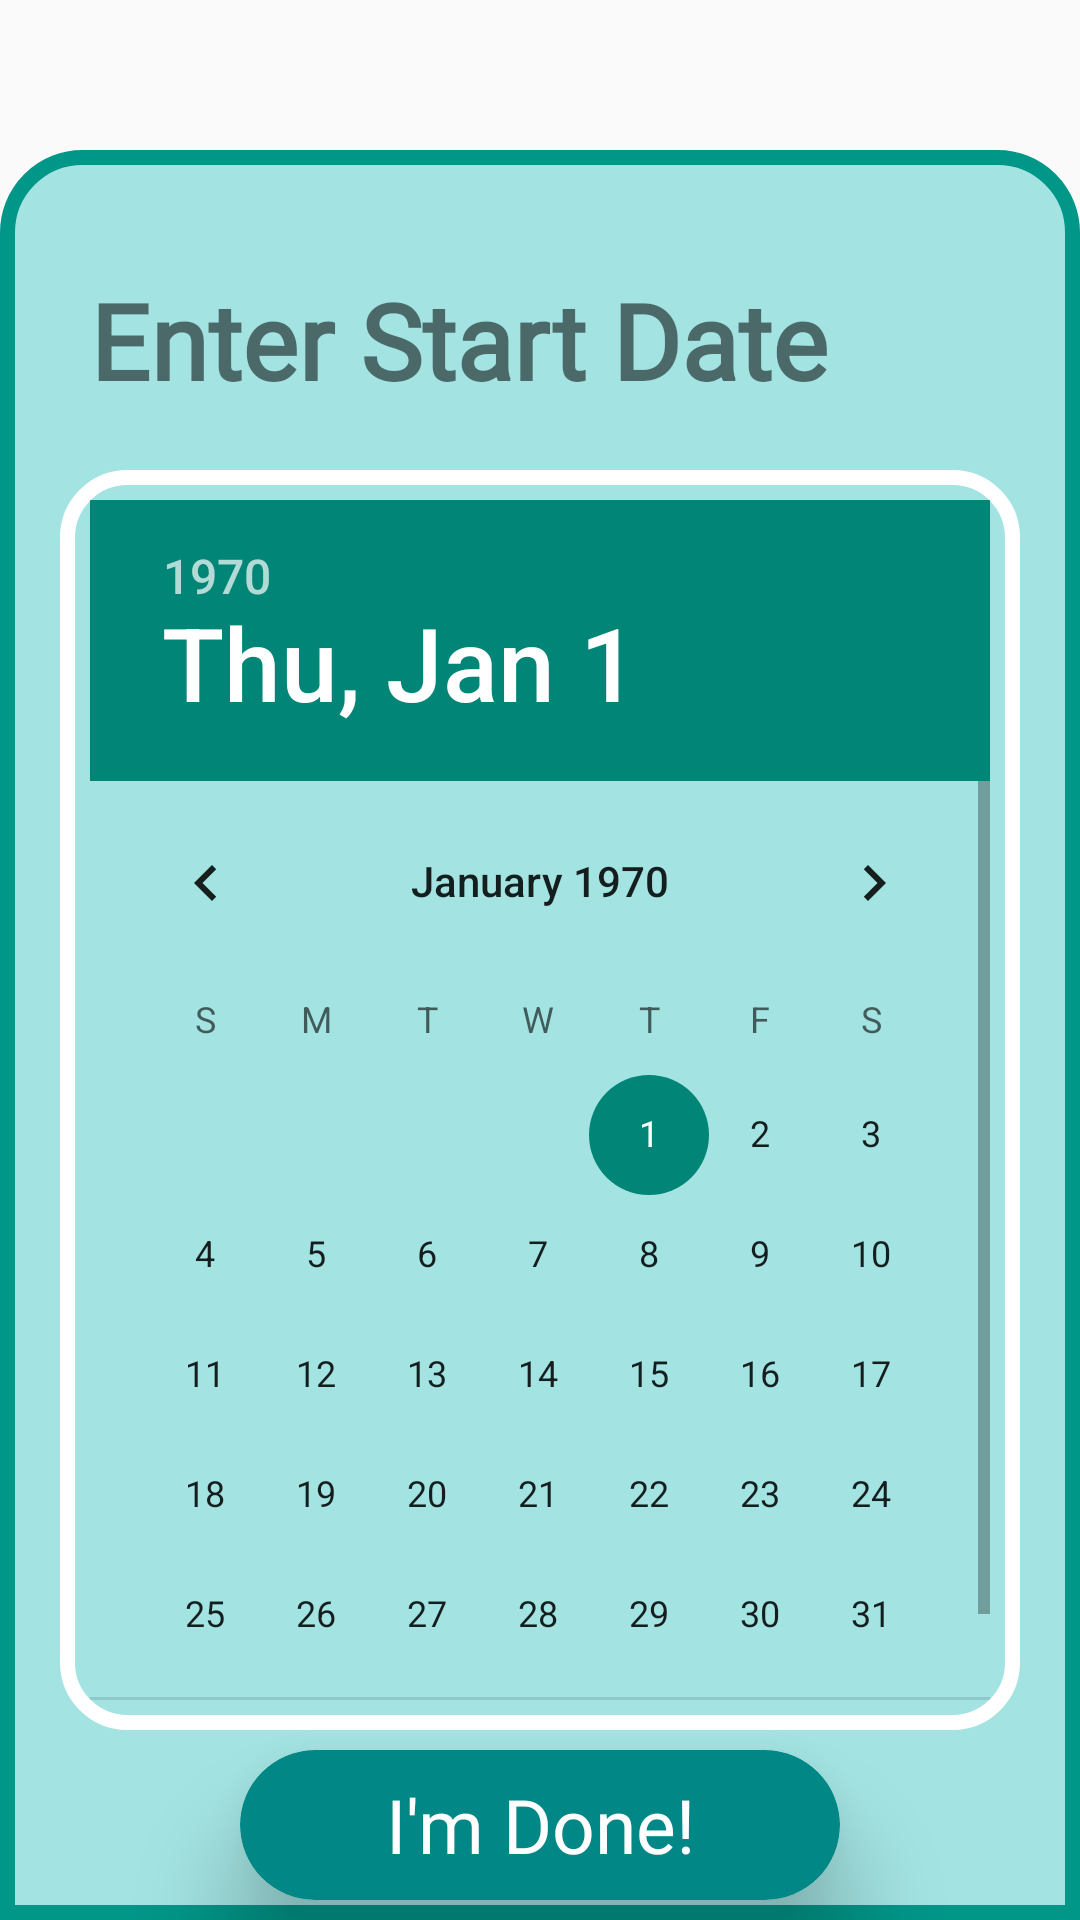

This screen was rendered from an Android layout file. Write that file and the resources it references.
<!-- AndroidManifest.xml: application theme Theme.SheCare -->
<!-- res/layout/activity_main.xml -->
<?xml version="1.0" encoding="utf-8"?>
<androidx.constraintlayout.widget.ConstraintLayout xmlns:android="http://schemas.android.com/apk/res/android"
    xmlns:app="http://schemas.android.com/apk/res-auto"
    xmlns:tools="http://schemas.android.com/tools"
    android:layout_width="match_parent"
    android:layout_height="match_parent"
    tools:context=".MainActivity">


    <androidx.constraintlayout.widget.ConstraintLayout
        android:layout_width="match_parent"
        android:layout_height="match_parent"
        android:layout_marginTop="50dp"
        android:background="@drawable/inputbg"
        app:layout_constraintBottom_toBottomOf="parent"
        app:layout_constraintEnd_toEndOf="parent"
        app:layout_constraintTop_toTopOf="parent">

        <TextView
            android:id="@+id/textView"
            android:layout_width="wrap_content"
            android:layout_height="wrap_content"
            android:layout_marginStart="30dp"
            android:layout_marginTop="40dp"
            android:fontFamily="@font/comfortaa_bold"
            android:text="Enter Start Date"
            android:textSize="35dp"
            android:textStyle="bold"
            app:layout_constraintStart_toStartOf="parent"
            app:layout_constraintTop_toTopOf="parent" />

        <androidx.constraintlayout.widget.ConstraintLayout
            android:id="@+id/constraintLayout"
            android:layout_width="wrap_content"
            android:layout_height="wrap_content"
            android:layout_marginTop="20dp"
            android:padding="10dp"
            android:background="@drawable/edt_background"
            app:layout_constraintEnd_toEndOf="parent"
            app:layout_constraintStart_toStartOf="parent"
            app:layout_constraintTop_toBottomOf="@+id/textView">

            <DatePicker
                android:id="@+id/datePicker"
                android:layout_width="300dp"
                android:layout_height="400dp"

                app:layout_constraintStart_toStartOf="parent"
                app:layout_constraintTop_toTopOf="parent" />
        </androidx.constraintlayout.widget.ConstraintLayout>

        <androidx.cardview.widget.CardView
            android:id="@+id/cardView"
            android:layout_width="200dp"
            android:layout_height="50dp"
            app:cardBackgroundColor="@color/teal_700"
            app:cardCornerRadius="25dp"
            app:cardElevation="20dp"
            app:layout_constraintBottom_toBottomOf="parent"
            app:layout_constraintEnd_toEndOf="parent"
            app:layout_constraintStart_toStartOf="parent"
            app:layout_constraintTop_toBottomOf="@+id/constraintLayout">

            <TextView
                android:id="@+id/sendBtn"
                android:layout_width="match_parent"
                android:layout_height="match_parent"
                android:text="I'm Done!"
                android:textColor="@color/white"
                android:textSize="25sp"
                android:fontFamily="@font/comfortaa_bold"
                android:gravity="center"/>
        </androidx.cardview.widget.CardView>


    </androidx.constraintlayout.widget.ConstraintLayout>


    </androidx.constraintlayout.widget.ConstraintLayout>
<!-- resources referenced by this layout -->
<resources>
  <color name="teal_700">#FF018786</color>
  <color name="white">#FFFFFFFF</color>
  <!-- drawable edt_background (drawable) -->
  <?xml version="1.0" encoding="utf-8"?>
  <shape xmlns:android="http://schemas.android.com/apk/res/android">
      <corners
          android:radius="20dp"/>
      <stroke
          android:color="@color/white"
          android:width="5dp"/>
  
  </shape>
  <!-- drawable inputbg (drawable) -->
  <?xml version="1.0" encoding="utf-8"?>
  <shape xmlns:tools="http://schemas.android.com/tools"
      xmlns:android="http://schemas.android.com/apk/res/android"
      tools:ignore="ExtraText">
      <corners
          android:topLeftRadius="25dp"
          android:topRightRadius="25dp"/>
      <solid
          android:color="#6015BFBE"/>
      <stroke
          android:color="#009688"
          android:width="5dp"/>
  </shape>
  <style name="Theme.SheCare" parent="Base.Theme.SheCare" />
  <style name="Base.Theme.SheCare" parent="Theme.AppCompat.Light">
          
          
      </style>
</resources>
